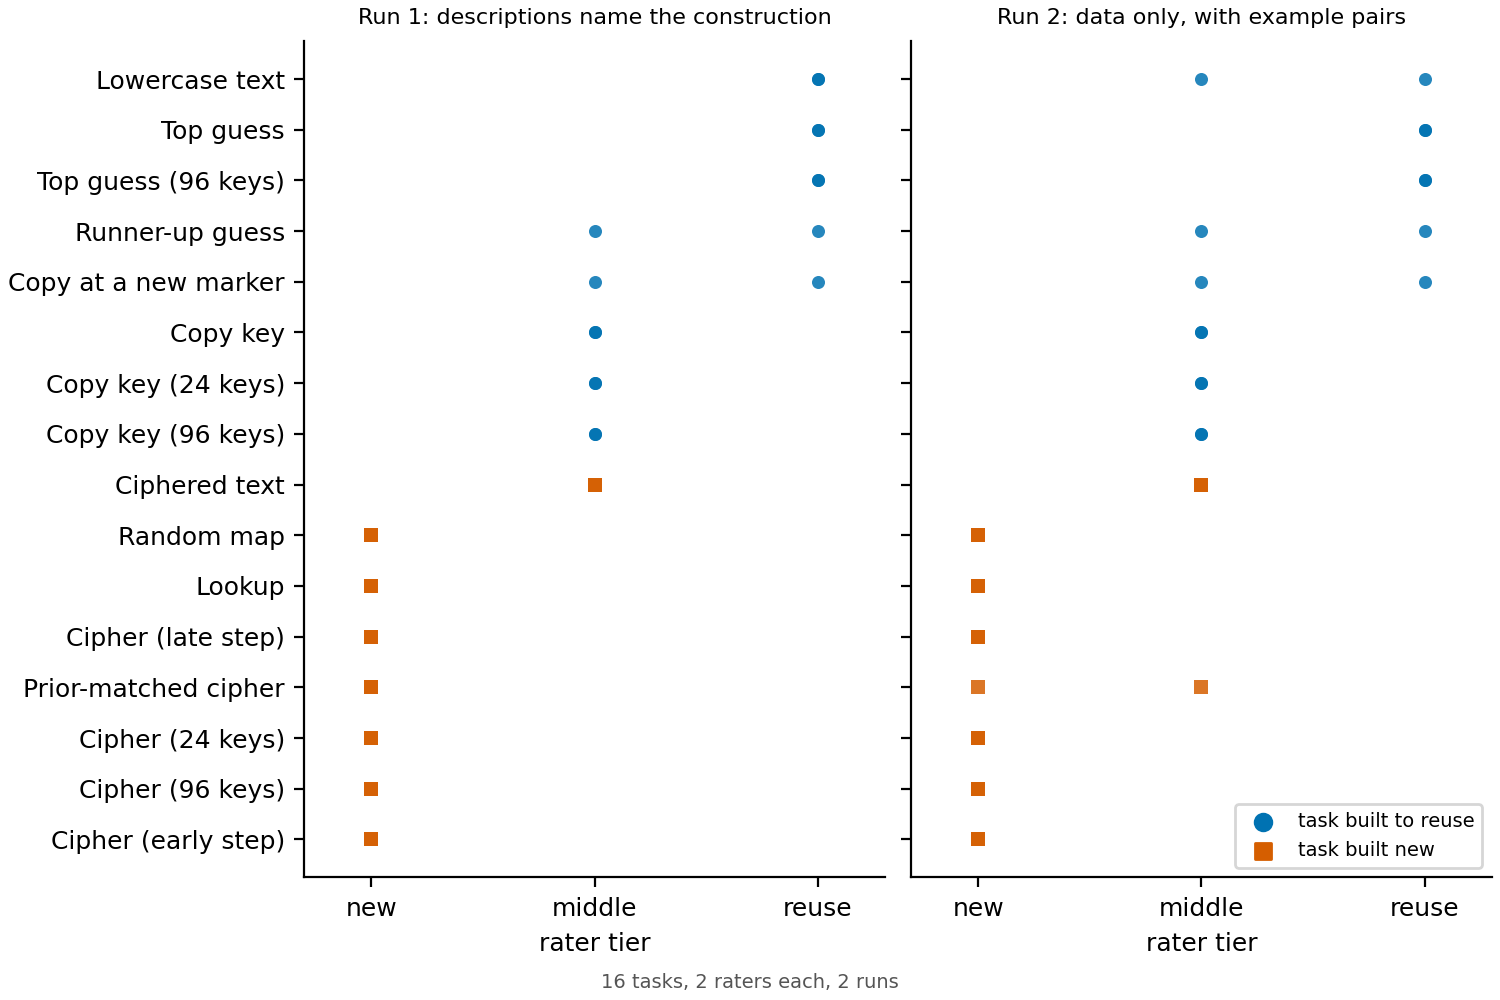

Values plotted in this chart, from the file beside it:
task, construction, run, opus_tier, gpt_tier, opus_code, gpt_code, consensus_code, consensus_tier
Lowercase text, reuse, run1, expected reuse, expected reuse, 3, 3, 3.0, reuse
Lowercase text, reuse, run2, middle, expected reuse, 2, 3, 2.5, reuse
Top guess, reuse, run1, expected reuse, expected reuse, 3, 3, 3.0, reuse
Top guess, reuse, run2, expected reuse, expected reuse, 3, 3, 3.0, reuse
Top guess (96 keys), reuse, run1, expected reuse, expected reuse, 3, 3, 3.0, reuse
Top guess (96 keys), reuse, run2, expected reuse, expected reuse, 3, 3, 3.0, reuse
Runner-up guess, reuse, run1, expected reuse, middle, 3, 2, 2.5, reuse
Runner-up guess, reuse, run2, expected reuse, middle, 3, 2, 2.5, reuse
Copy at a new marker, reuse, run1, expected reuse, middle, 3, 2, 2.5, reuse
Copy at a new marker, reuse, run2, expected reuse, middle, 3, 2, 2.5, reuse
Copy key, reuse, run1, middle, middle, 2, 2, 2.0, middle
Copy key, reuse, run2, middle, middle, 2, 2, 2.0, middle
Copy key (24 keys), reuse, run1, middle, middle, 2, 2, 2.0, middle
Copy key (24 keys), reuse, run2, middle, middle, 2, 2, 2.0, middle
Copy key (96 keys), reuse, run1, middle, middle, 2, 2, 2.0, middle
Copy key (96 keys), reuse, run2, middle, middle, 2, 2, 2.0, middle
Ciphered text, new, run1, middle, middle, 2, 2, 2.0, middle
Ciphered text, new, run2, middle, middle, 2, 2, 2.0, middle
Random map, new, run1, new, new, 1, 1, 1.0, new
Random map, new, run2, new, new, 1, 1, 1.0, new
Lookup, new, run1, new, new, 1, 1, 1.0, new
Lookup, new, run2, new, new, 1, 1, 1.0, new
Cipher (late step), new, run1, new, new, 1, 1, 1.0, new
Cipher (late step), new, run2, new, new, 1, 1, 1.0, new
Prior-matched cipher, new, run1, new, new, 1, 1, 1.0, new
Prior-matched cipher, new, run2, new, middle, 1, 2, 1.5, new
Cipher (24 keys), new, run1, new, new, 1, 1, 1.0, new
Cipher (24 keys), new, run2, new, new, 1, 1, 1.0, new
Cipher (96 keys), new, run1, new, new, 1, 1, 1.0, new
Cipher (96 keys), new, run2, new, new, 1, 1, 1.0, new
Cipher (early step), new, run1, new, new, 1, 1, 1.0, new
Cipher (early step), new, run2, new, new, 1, 1, 1.0, new
